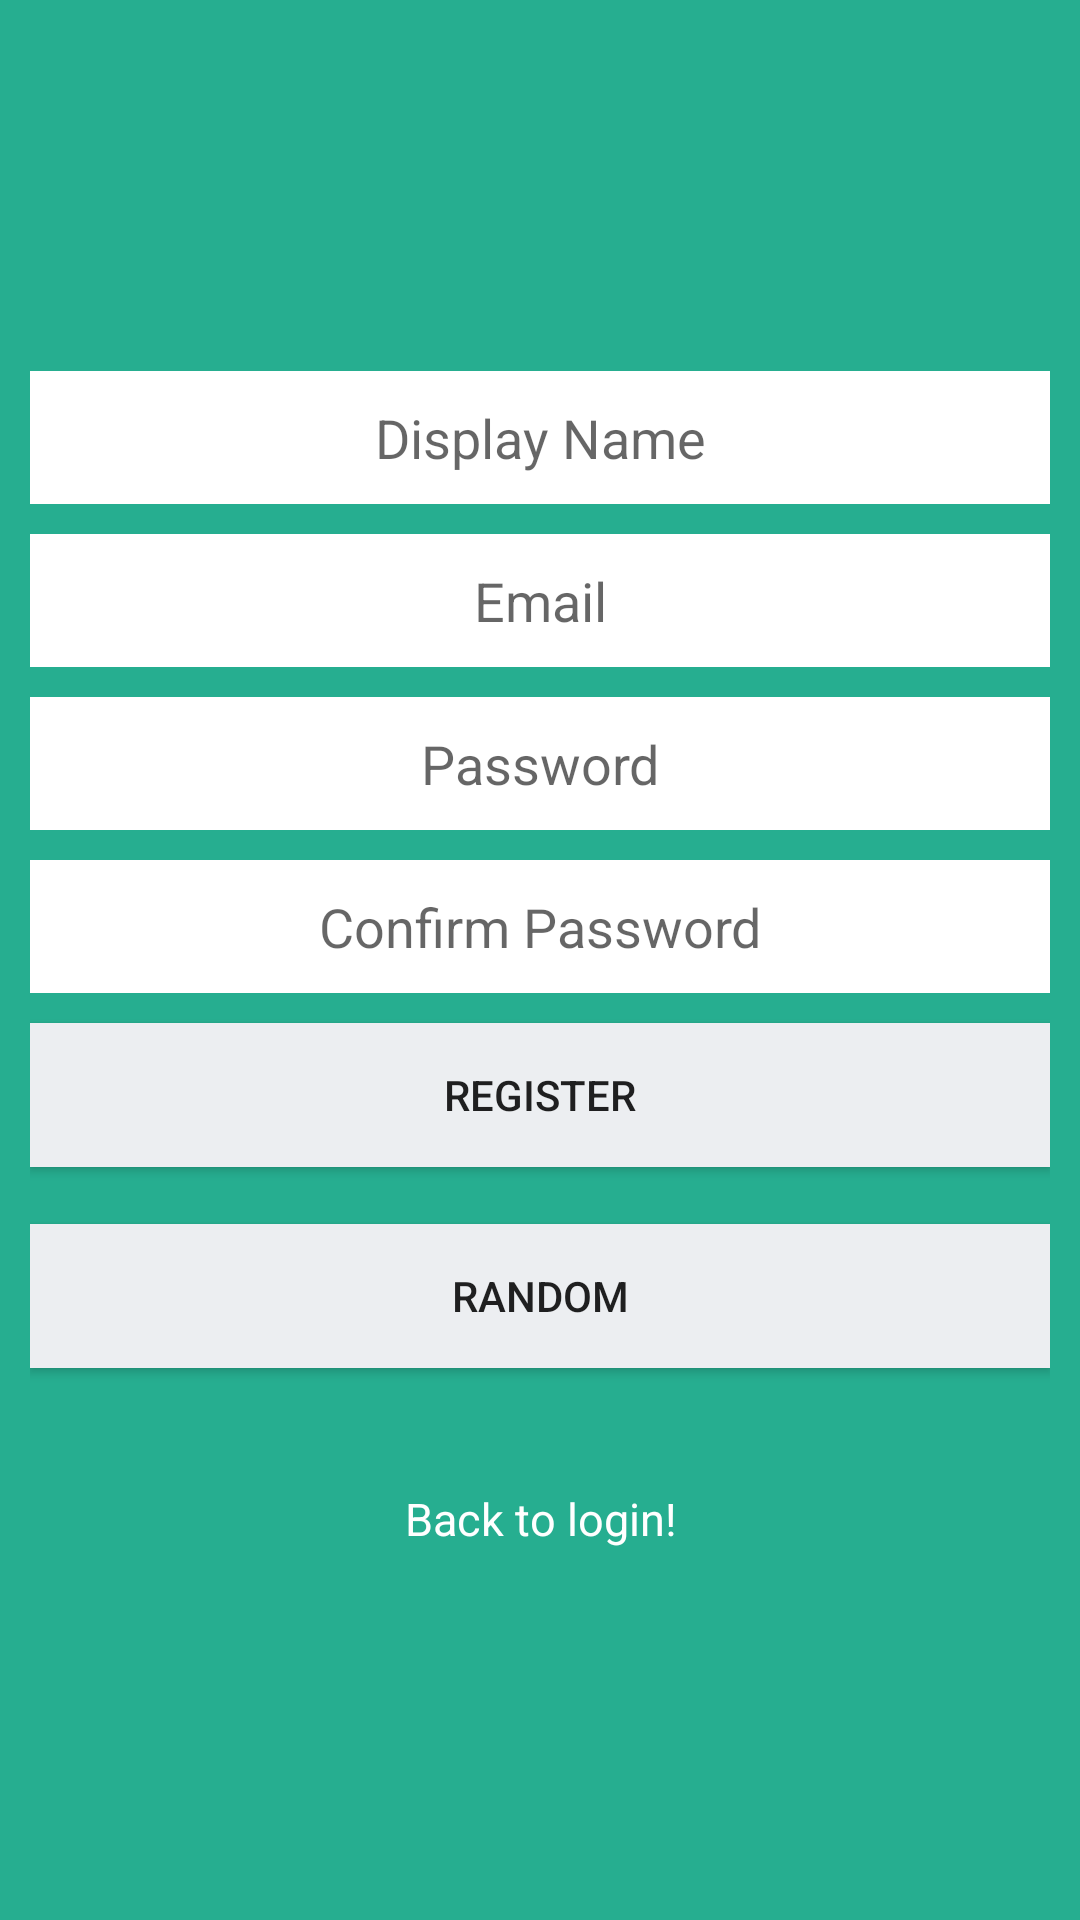

Android layout source for this screen:
<!-- AndroidManifest.xml: application theme AppTheme -->
<!-- res/layout/activity_register.xml -->
<?xml version="1.0" encoding="utf-8"?>
<LinearLayout xmlns:android="http://schemas.android.com/apk/res/android"
    android:layout_width="fill_parent"
    android:layout_height="fill_parent"
    android:background="@color/bg_login"
    android:gravity="center"
    android:orientation="vertical"
    android:padding="10dp"
    android:weightSum="1">

    <EditText
        android:id="@+id/ETRegName"
        android:layout_width="fill_parent"
        android:layout_height="wrap_content"
        android:layout_marginBottom="10dp"
        android:background="@color/white"
        android:hint="Display Name"
        android:inputType="textCapWords"
        android:padding="10dp"
        android:textAlignment="center" />

    <EditText
        android:id="@+id/ETRegEmail"
        android:layout_width="fill_parent"
        android:layout_height="wrap_content"
        android:layout_marginBottom="10dp"
        android:background="@color/white"
        android:hint="Email"
        android:inputType="textEmailAddress"
        android:padding="10dp"
        android:textAlignment="center" />

    <EditText
        android:id="@+id/ETRegPassword01"
        android:layout_width="fill_parent"
        android:layout_height="wrap_content"
        android:layout_marginBottom="10dp"
        android:background="@color/white"
        android:hint="Password"
        android:inputType="textPassword"
        android:padding="10dp"
        android:textAlignment="center" />

    <EditText
        android:id="@+id/ETRegPassword02"
        android:layout_width="fill_parent"
        android:layout_height="wrap_content"
        android:layout_marginBottom="10dp"
        android:background="@color/white"
        android:hint="Confirm Password"
        android:inputType="textPassword"
        android:padding="10dp"
        android:textAlignment="center"
        android:transitionName="" />

    
    <Button
        android:id="@+id/BTNRegister"
        android:layout_width="match_parent"
        android:layout_height="wrap_content"
        android:layout_below="@+id/ETLoginPassword"
        android:layout_centerHorizontal="true"
        android:background="@color/btn_login_bg"
        android:text="Register" />

    <TextView
        android:layout_width="match_parent"
        android:layout_height="wrap_content"
        android:id="@+id/textView4" />

    <Button
        android:id="@+id/BTNRegRandom"
        android:layout_width="match_parent"
        android:layout_height="wrap_content"
        android:layout_below="@+id/ETLoginPassword"
        android:layout_centerHorizontal="true"
        android:background="@color/btn_login_bg"
        android:text="Random"
        android:elevation="0dp" />

    
    <TextView
        android:id="@+id/TVLoginLink"
        android:layout_width="fill_parent"
        android:layout_height="wrap_content"
        android:layout_marginTop="40dip"
        android:background="@null"
        android:text="Back to login!"
        android:textAlignment="center"
        android:textAllCaps="false"
        android:textColor="@color/white"
        android:textSize="15dp" />


</LinearLayout>
<!-- resources referenced by this layout -->
<resources>
  <color name="bg_login">#26ae90</color>
  <color name="btn_login_bg">#eceef1</color>
  <color name="white">#ffffff</color>
  <style name="AppTheme" parent="Theme.AppCompat.Light.DarkActionBar">
          
          <item name="colorPrimary">@color/bg_login</item>
          <item name="colorPrimaryDark">@color/colorPrimaryDark</item>
          <item name="colorAccent">@color/colorAccent</item>
          <item name="actionOverflowButtonStyle">@style/CustomOverflowButton</item>
          <item name="windowActionBar">false</item>
          <item name="windowNoTitle">true</item>
      </style>
  <style name="CustomOverflowButton" parent="Theme.AppCompat.Light.DarkActionBar">
          <item name="android:src">@android:drawable/sym_action_chat</item>
      </style>
  <!-- not gathered from this repository: default colours our renderer supplied (Android Studio template values) -->
  <color name="colorPrimaryDark">#FF3700B3</color>
  <color name="colorAccent">#FF03DAC5</color>
</resources>
